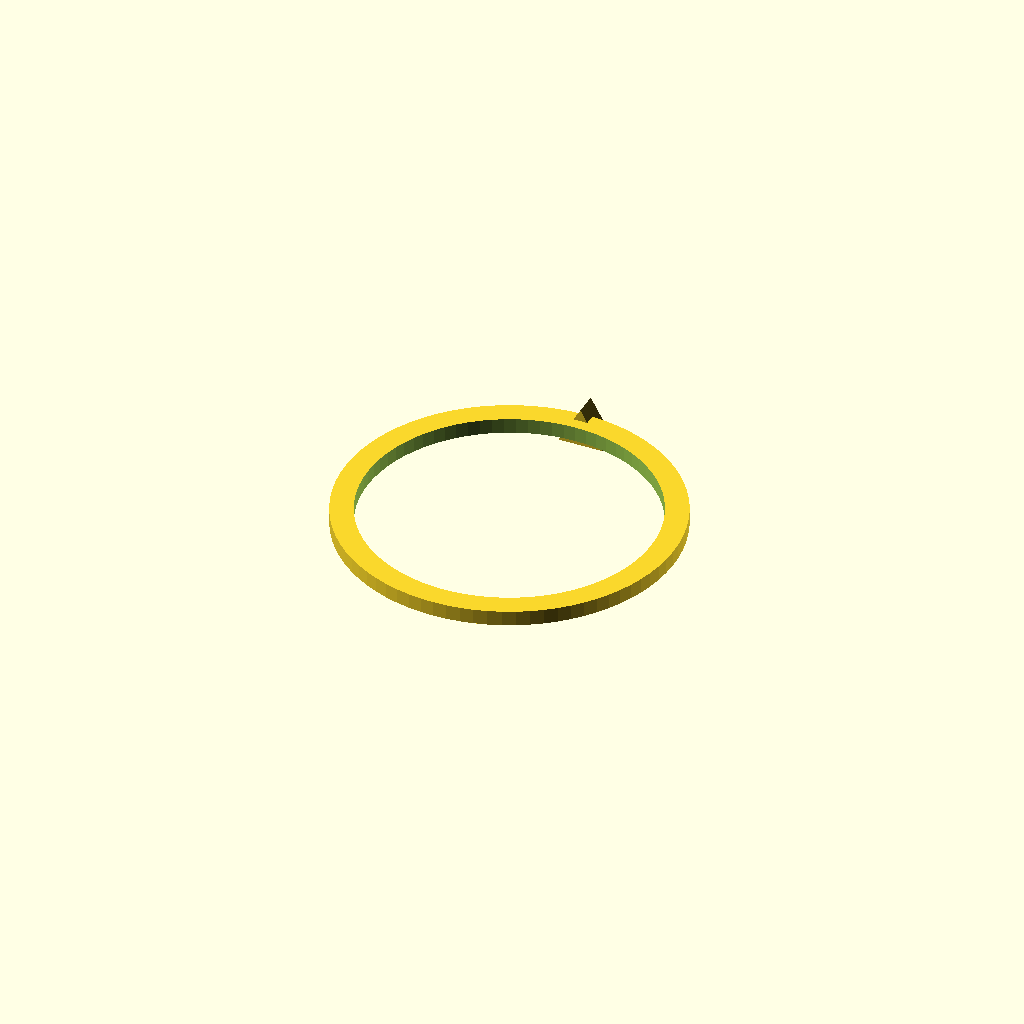
Cell 1 — every parameter at its default value.
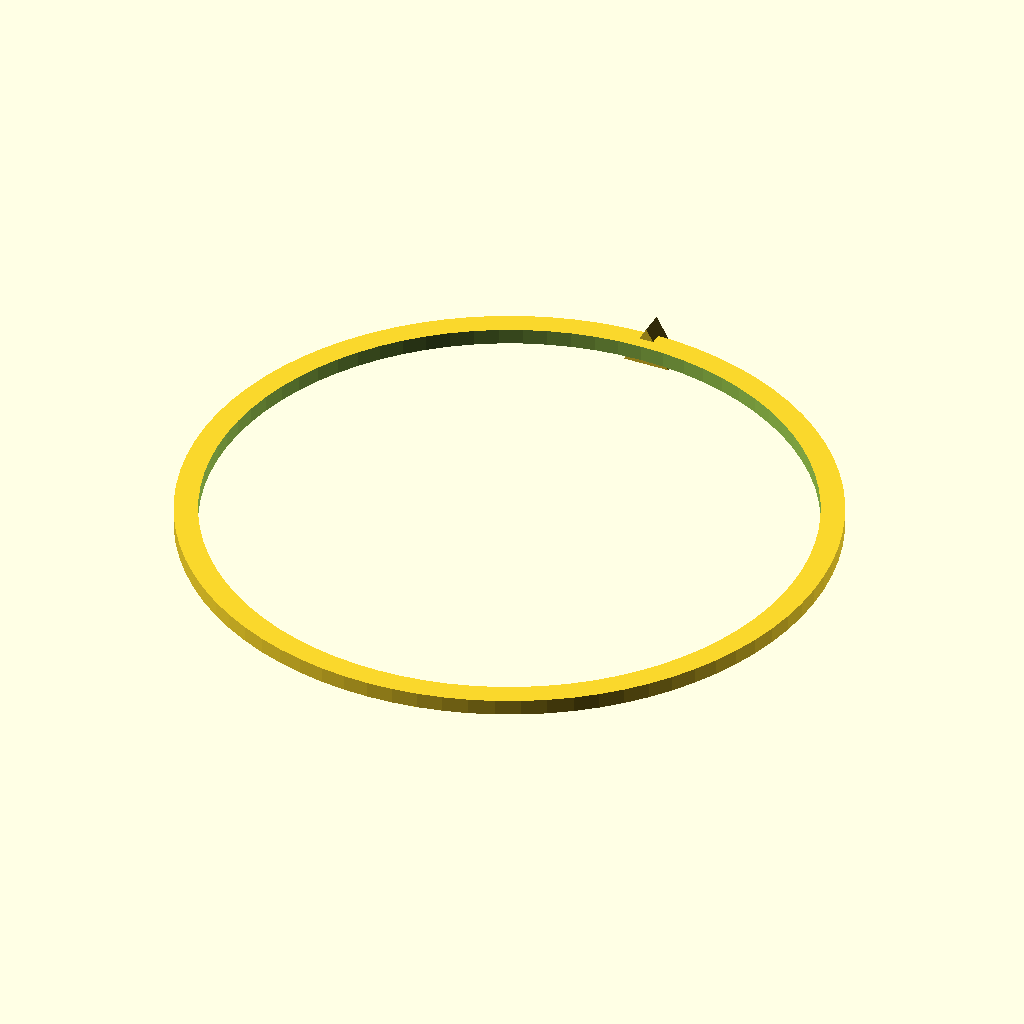
Cell 2 — ring_diameter set to 38, the other parameters unchanged.
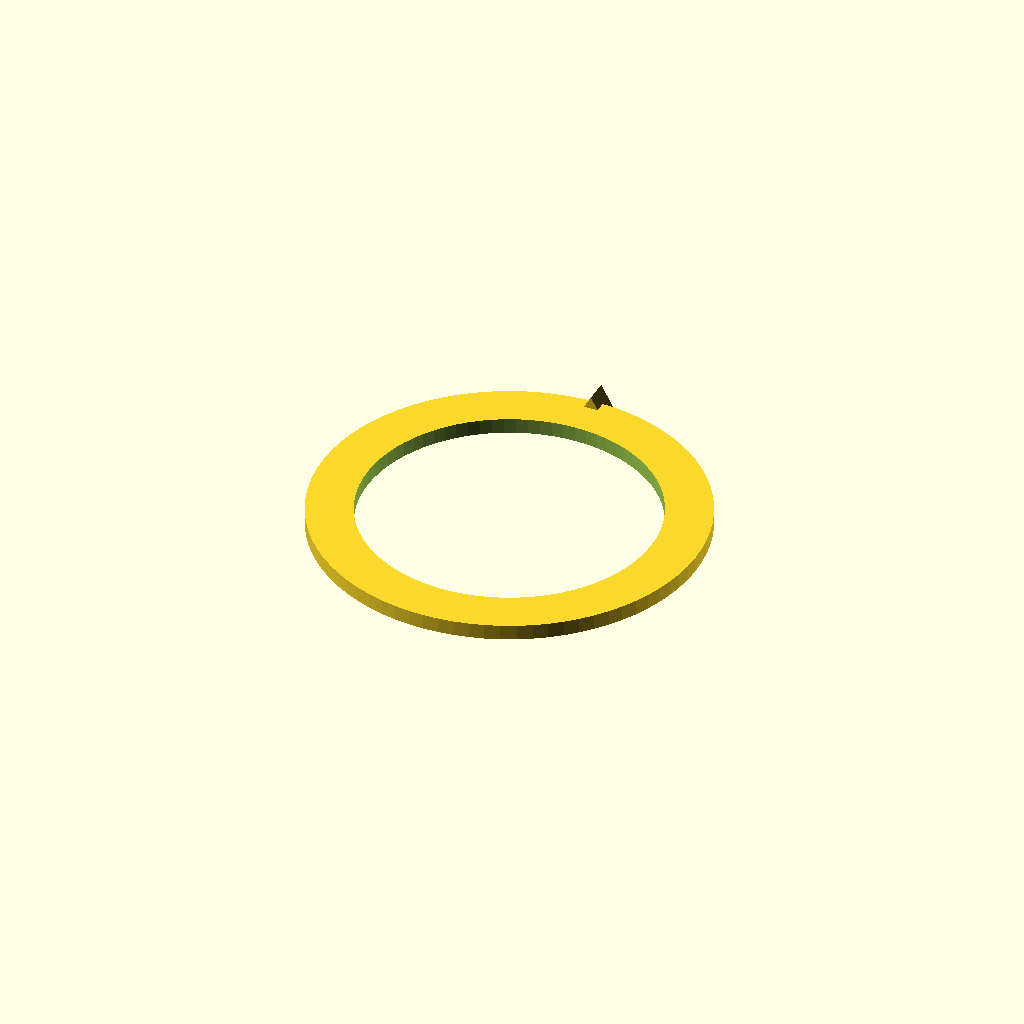
Cell 3 — band_thickness set to 3, the other parameters unchanged.
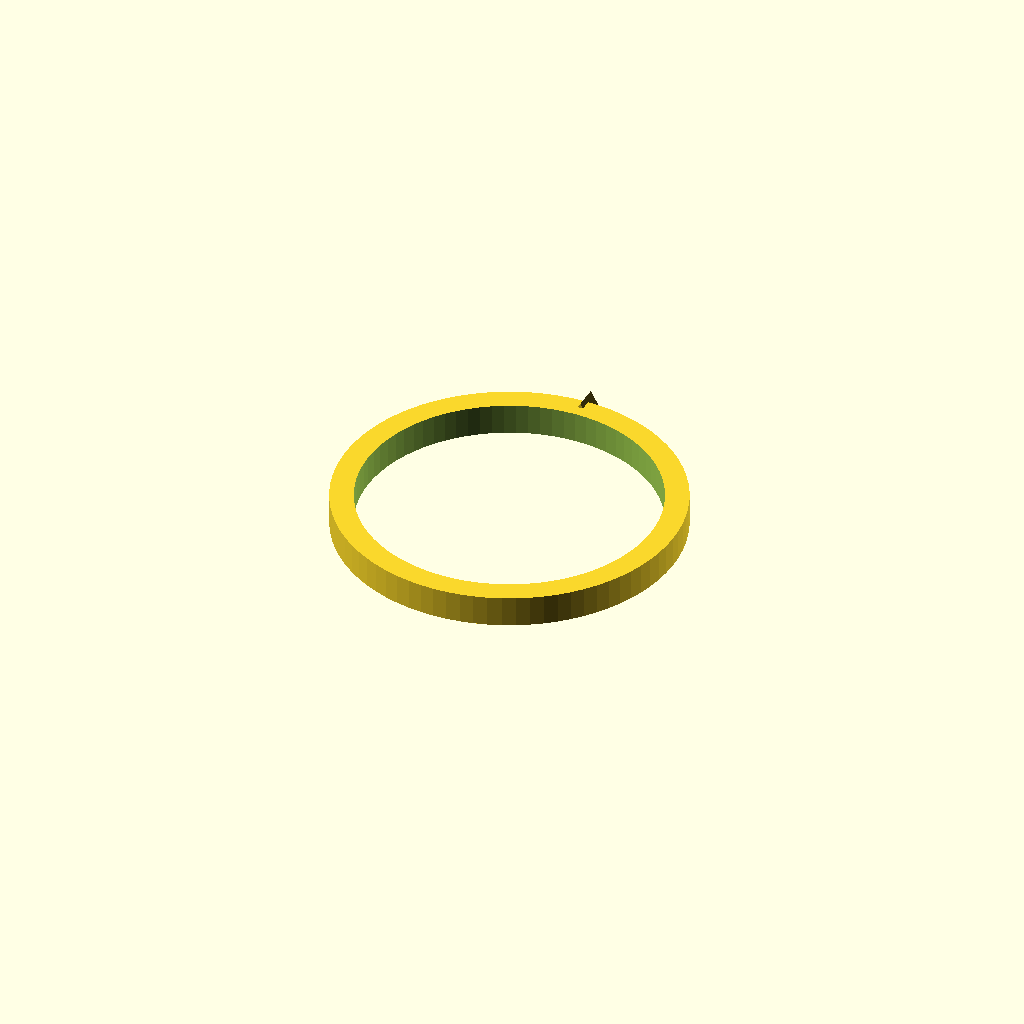
Cell 4: band_height = 2 (everything else at default).
One fixed orthographic camera (rotation 55°, 0°, 25°; colour scheme Cornfield) for every cell.
Source of the model, triangle-accent-ring.scad:
// Triangle Accent Ring (IMG_1014)
// A delicate ring with a small triangular accent on top

// Parameters
ring_diameter = 19;      // Inner diameter of ring (adjust for finger size)
band_thickness = 1.5;    // Thickness of the thin band
band_height = 1;       // Height of the band
triangle_size = 3;       // Size of the triangle accent

$fn = 80;

module triangle_accent_ring() {
    union() {
        // Main thin band
        difference() {
            cylinder(h=band_height, d=ring_diameter + 2*band_thickness);
            translate([0, 0, -0.5])
                cylinder(h=band_height + 1, d=ring_diameter);
        }

        // Triangle accent on outside of ring
        translate([0, ring_diameter/2 + band_thickness, band_height/2]) {
            rotate([90, 0, 0]) {
                linear_extrude(height=1.5, center=true) {
                    polygon([
                        [0, triangle_size * 0.866 / 2],
                        [-triangle_size/2, -triangle_size * 0.866 / 2],
                        [triangle_size/2, -triangle_size * 0.866 / 2]
                    ]);
                }
            }
        }
    }
}

triangle_accent_ring();
Parameter table extracted from the source (name, type, default, range or options):
ring_diameter: number, default 19
band_thickness: number, default 1.5
band_height: number, default 1
triangle_size: number, default 3
